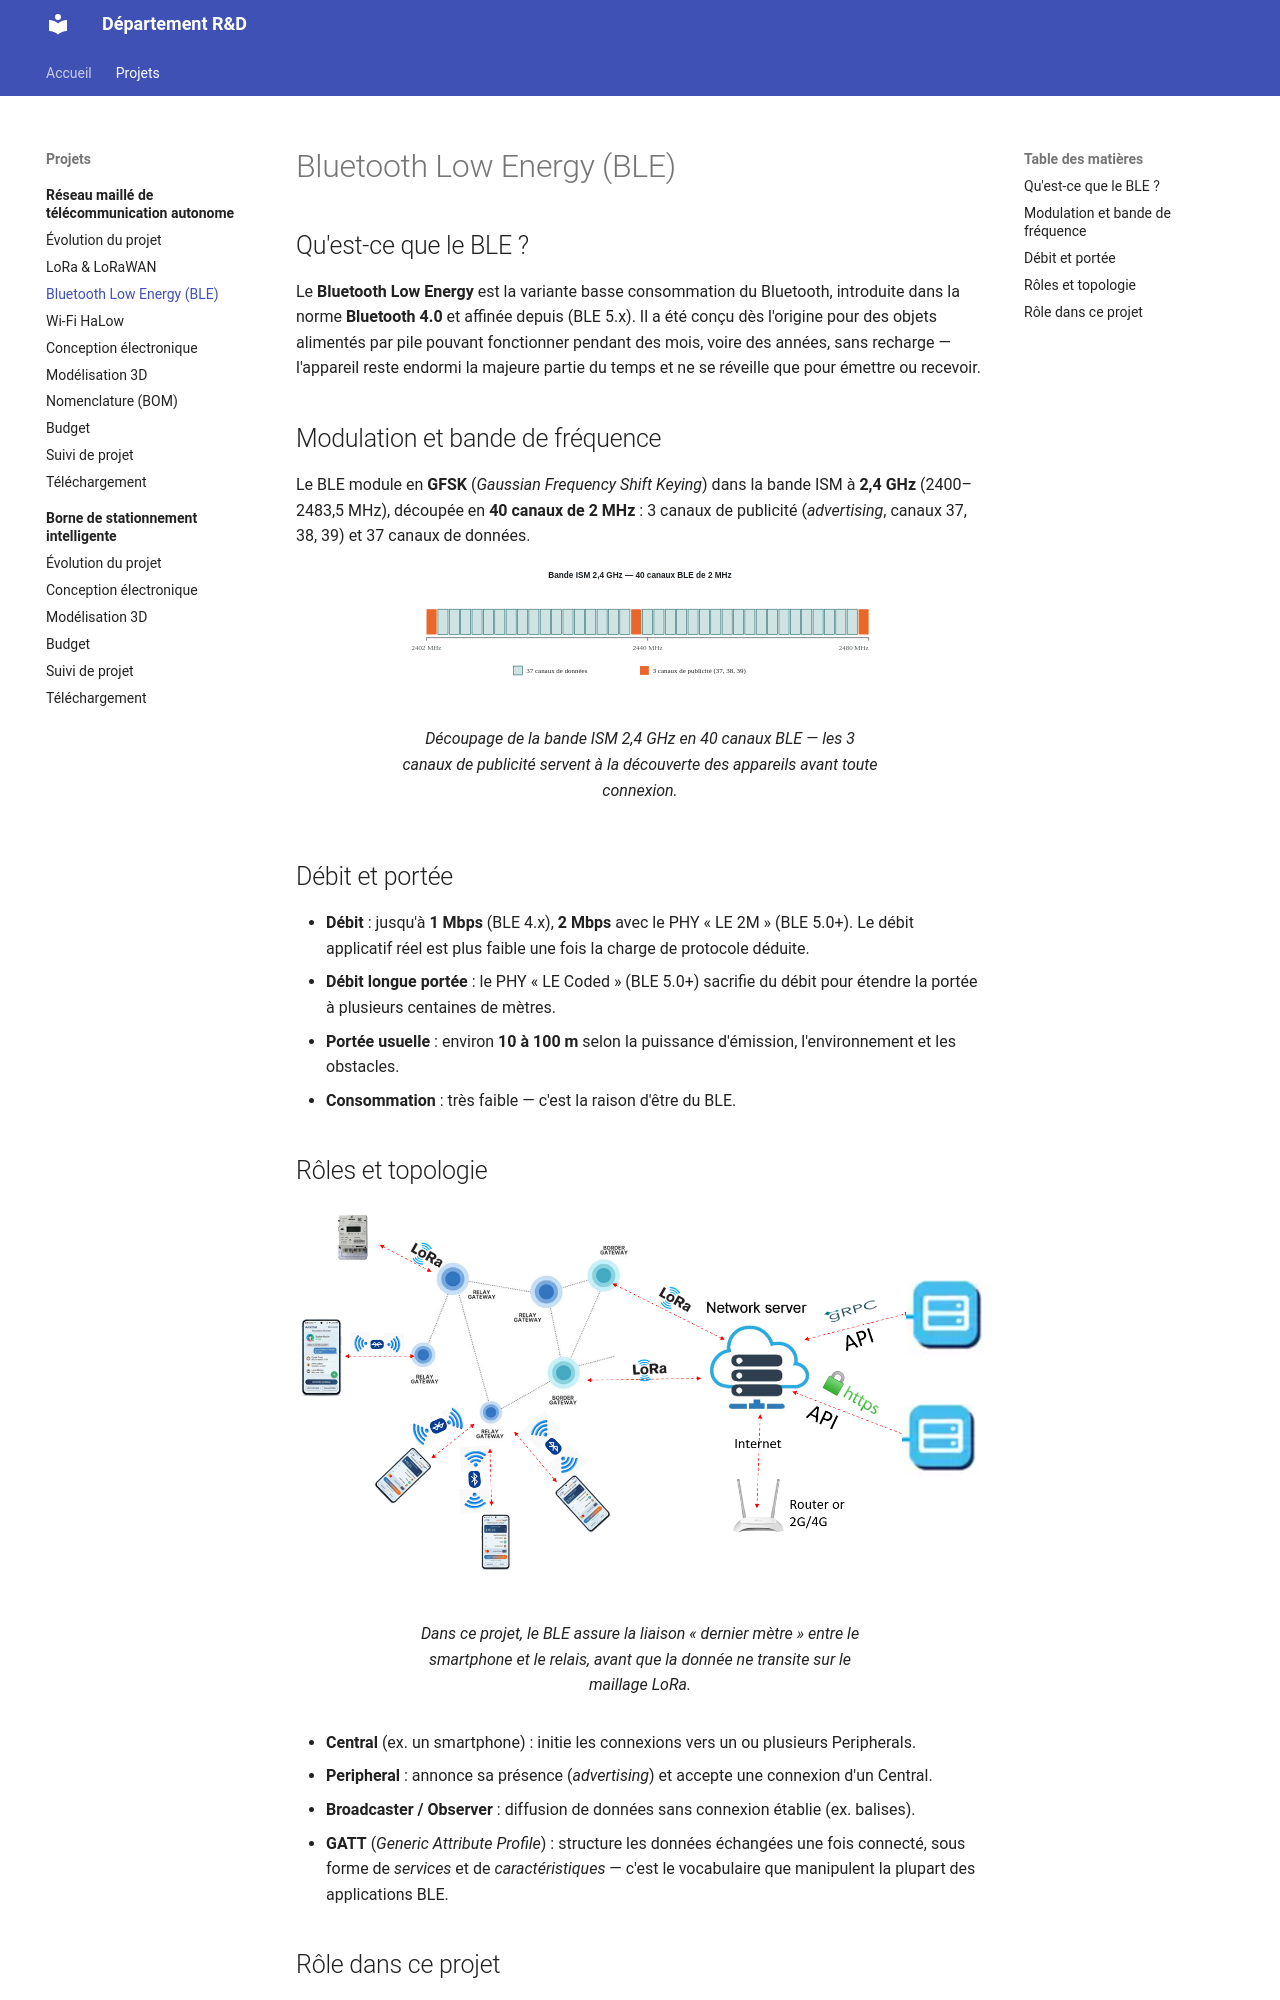

repository: jannos-bot/Projet-D-partement-R-D · page: projects/dongle-multisupport/ble/index.html · generator: mkdocs

# Bluetooth Low Energy (BLE)

## Qu'est-ce que le BLE ?

Le **Bluetooth Low Energy** est la variante basse consommation du Bluetooth, introduite dans la norme **Bluetooth 4.0** et affinée depuis (BLE 5.x). Il a été conçu dès l'origine pour des objets alimentés par pile pouvant fonctionner pendant des mois, voire des années, sans recharge — l'appareil reste endormi la majeure partie du temps et ne se réveille que pour émettre ou recevoir.

## Modulation et bande de fréquence

Le BLE module en **GFSK** (*Gaussian Frequency Shift Keying*) dans la bande ISM à **2,4 GHz** (2400–2483,5 MHz), découpée en **40 canaux de 2 MHz** : 3 canaux de publicité (*advertising*, canaux 37, 38, 39) et 37 canaux de données.

<figure markdown="span">
  ![La bande 2,4 GHz est découpée en 40 canaux BLE de 2 MHz : 3 canaux de publicité (37, 38, 39) et 37 canaux de données.](assets/diagrams/ble-spectrum.svg)
  <figcaption>Découpage de la bande ISM 2,4 GHz en 40 canaux BLE — les 3 canaux de publicité servent à la découverte des appareils avant toute connexion.</figcaption>
</figure>

## Débit et portée

- **Débit** : jusqu'à **1 Mbps** (BLE 4.x), **2 Mbps** avec le PHY « LE 2M » (BLE 5.0+). Le débit applicatif réel est plus faible une fois la charge de protocole déduite.
- **Débit longue portée** : le PHY « LE Coded » (BLE 5.0+) sacrifie du débit pour étendre la portée à plusieurs centaines de mètres.
- **Portée usuelle** : environ **10 à 100 m** selon la puissance d'émission, l'environnement et les obstacles.
- **Consommation** : très faible — c'est la raison d'être du BLE.

## Rôles et topologie

<figure markdown="span">
  ![Chaque smartphone se connecte en BLE au relais le plus proche (Relay Gateway) ; les relais se maillent ensuite en LoRa jusqu'à la passerelle frontière (Border Gateway) et au network server.](assets/architecture/lora-ble-mesh-network.png)
  <figcaption>Dans ce projet, le BLE assure la liaison « dernier mètre » entre le smartphone et le relais, avant que la donnée ne transite sur le maillage LoRa.</figcaption>
</figure>

- **Central** (ex. un smartphone) : initie les connexions vers un ou plusieurs Peripherals.
- **Peripheral** : annonce sa présence (*advertising*) et accepte une connexion d'un Central.
- **Broadcaster / Observer** : diffusion de données sans connexion établie (ex. balises).
- **GATT** (*Generic Attribute Profile*) : structure les données échangées une fois connecté, sous forme de *services* et de *caractéristiques* — c'est le vocabulaire que manipulent la plupart des applications BLE.
